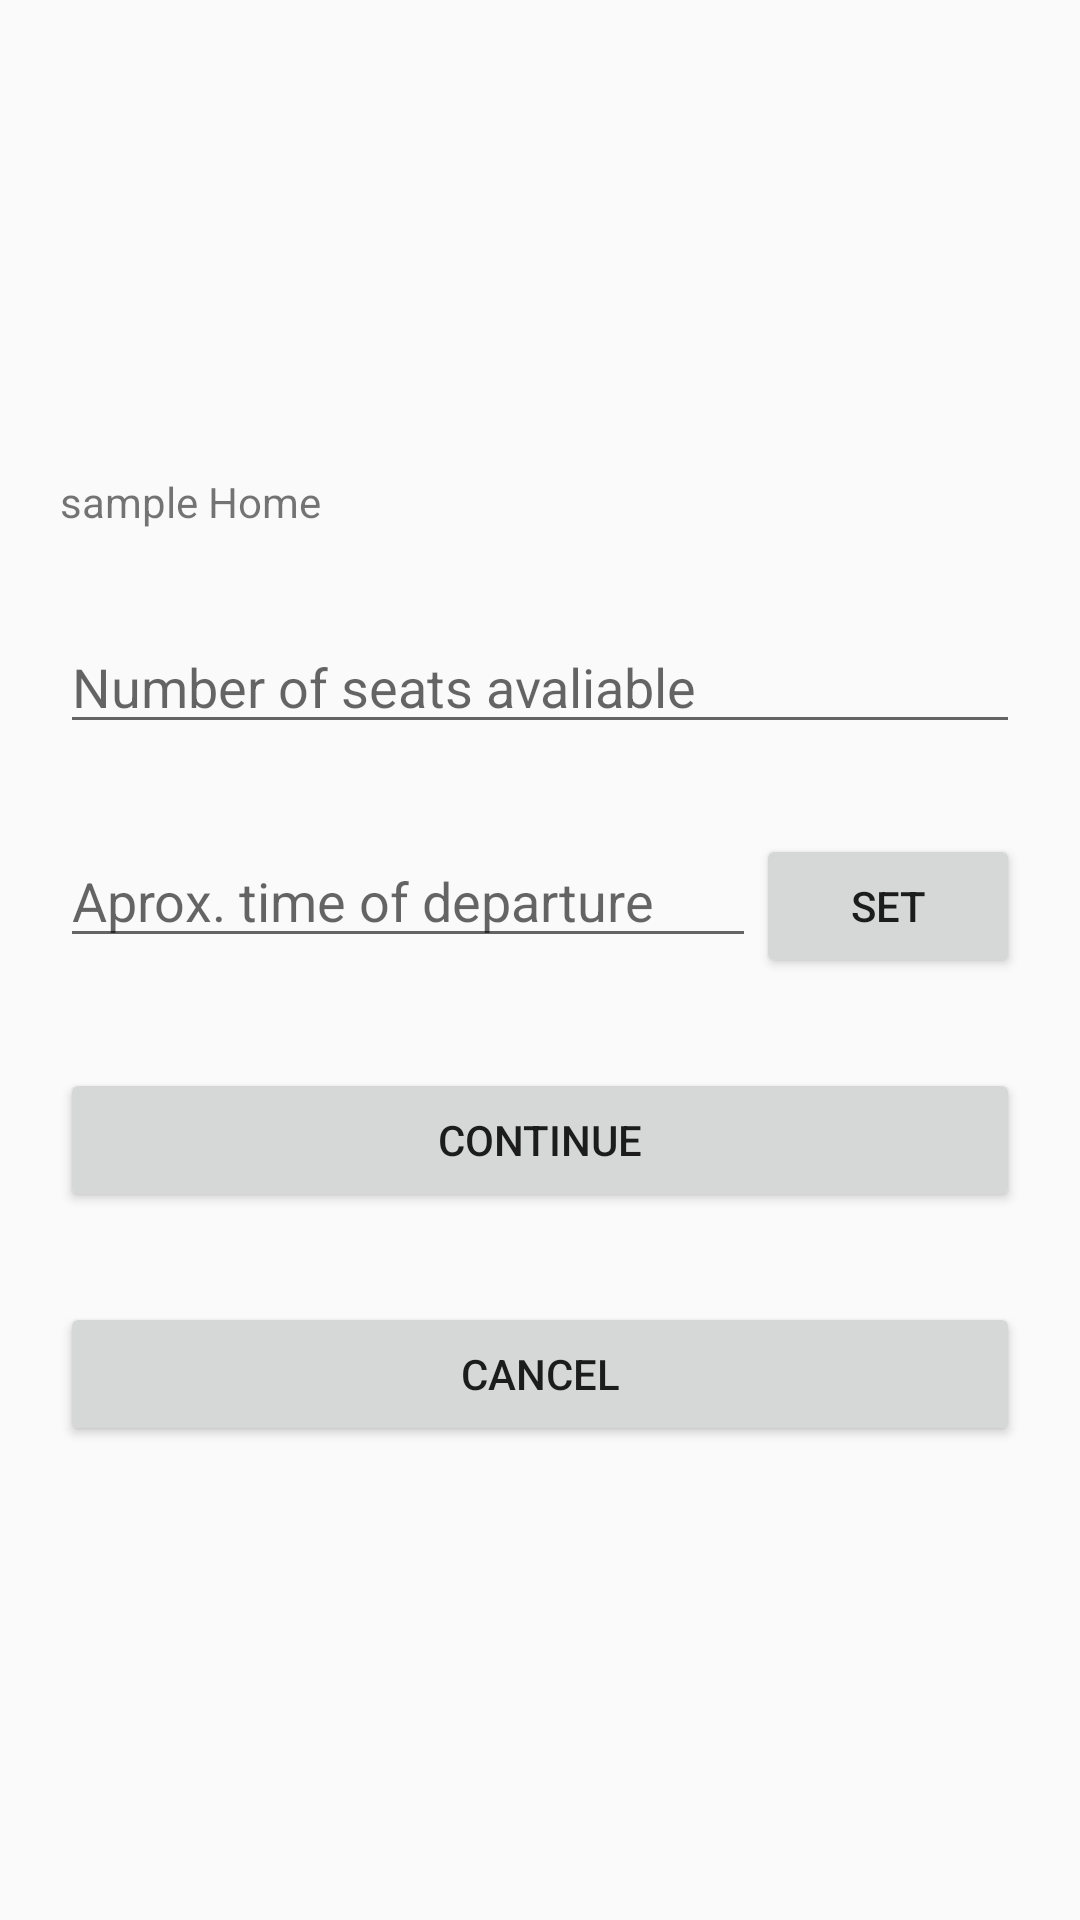

Layout XML and referenced resources for this Android screen:
<!-- AndroidManifest.xml: application theme AppTheme -->
<!-- res/layout/activity_start.xml -->
<?xml version="1.0" encoding="utf-8"?>
<LinearLayout xmlns:android="http://schemas.android.com/apk/res/android"
    xmlns:app="http://schemas.android.com/apk/res-auto"
    xmlns:tools="http://schemas.android.com/tools"
    android:layout_width="match_parent"
    android:orientation="vertical"
    android:gravity="center"
    android:padding="20dp"
    android:layout_height="match_parent"
    tools:context=".ActivityStart">

    <TextView
        android:id="@+id/activity_start_where_to"
        android:layout_width="match_parent"
        android:layout_height="wrap_content"
        android:text="sample Home" />

    <EditText
        android:id="@+id/activity_start_seats"
        android:layout_marginTop="30dp"
        android:layout_width="match_parent"
        android:layout_height="wrap_content"
        android:ems="10"
        android:hint="Number of seats avaliable"
        android:inputType="number"
        />

    <LinearLayout
        android:layout_width="match_parent"
        android:layout_height="wrap_content"
        android:layout_marginTop="30dp"
        android:orientation="horizontal">
        <EditText
            android:id="@+id/activity_start_time"
            android:layout_width="0dp"
            android:layout_weight="1"
            android:layout_height="wrap_content"
            android:hint="Aprox. time of departure"
            android:inputType="time"
            />
        <Button
            android:id="@+id/activity_start_set"
            android:layout_width="wrap_content"
            android:layout_height="wrap_content"
            android:text="Set"/>
    </LinearLayout>



    <Button
        android:id="@+id/activity_start_continue"
        android:layout_marginTop="30dp"
        android:layout_width="match_parent"
        android:layout_height="wrap_content"
        android:text="Continue"
        />

    <Button
        android:id="@+id/activity_start_cancel"
        android:layout_marginTop="30dp"
        android:layout_width="match_parent"
        android:layout_height="wrap_content"
        android:text="Cancel"
        />
</LinearLayout>
<!-- resources referenced by this layout -->
<resources>
  <style name="AppTheme" parent="Theme.AppCompat.Light.DarkActionBar">
          
          <item name="colorPrimary">@color/colorPrimary</item>
          <item name="colorPrimaryDark">@color/colorPrimaryDark</item>
          <item name="colorAccent">@color/colorAccent</item>
      </style>
  <color name="colorPrimary">#308abe</color>
  <color name="colorPrimaryDark">#1D3461</color>
  <color name="colorAccent">#FB3640</color>
</resources>
